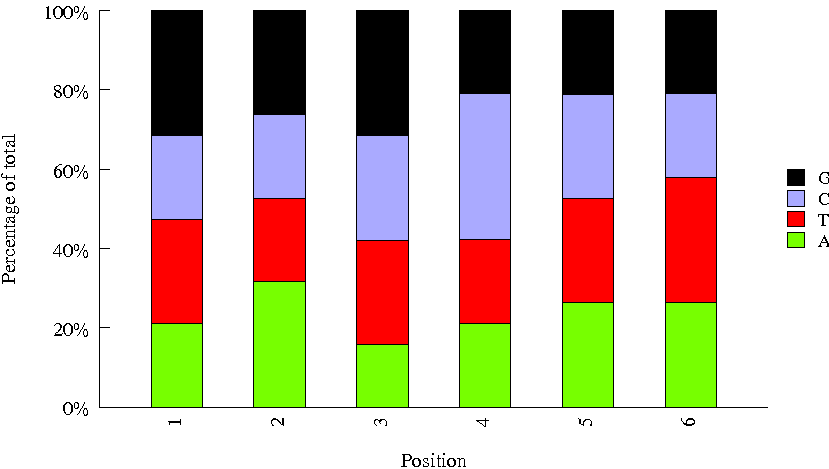

Source data for this figure (header and first rows):
Sequence, name, set
TCCCGA, 46, biooSm
CTTGTA, 12, biooSm
TAATCG, 42, biooSm
GTCCGC, 18, biooSm
ACTGAT, 25, biooSm
AGTTCC, 14, biooSm
CGTACG, 22, biooSm
GGCTAC, 11, biooSm
GAGTGG, 23, biooSm
CAGATC, 7, biooSm
ACAGTG, 5, biooSm
CTCAGA, 40, biooSm
TATAAT, 44, biooSm
TTAGGC, 3, biooSm
TCGGCA, 48, biooSm
AGTCAA, 13, biooSm
GTGGCC, 20, biooSm
CACGAT, 31, biooSm
TAGCTT, 10, biooSm
